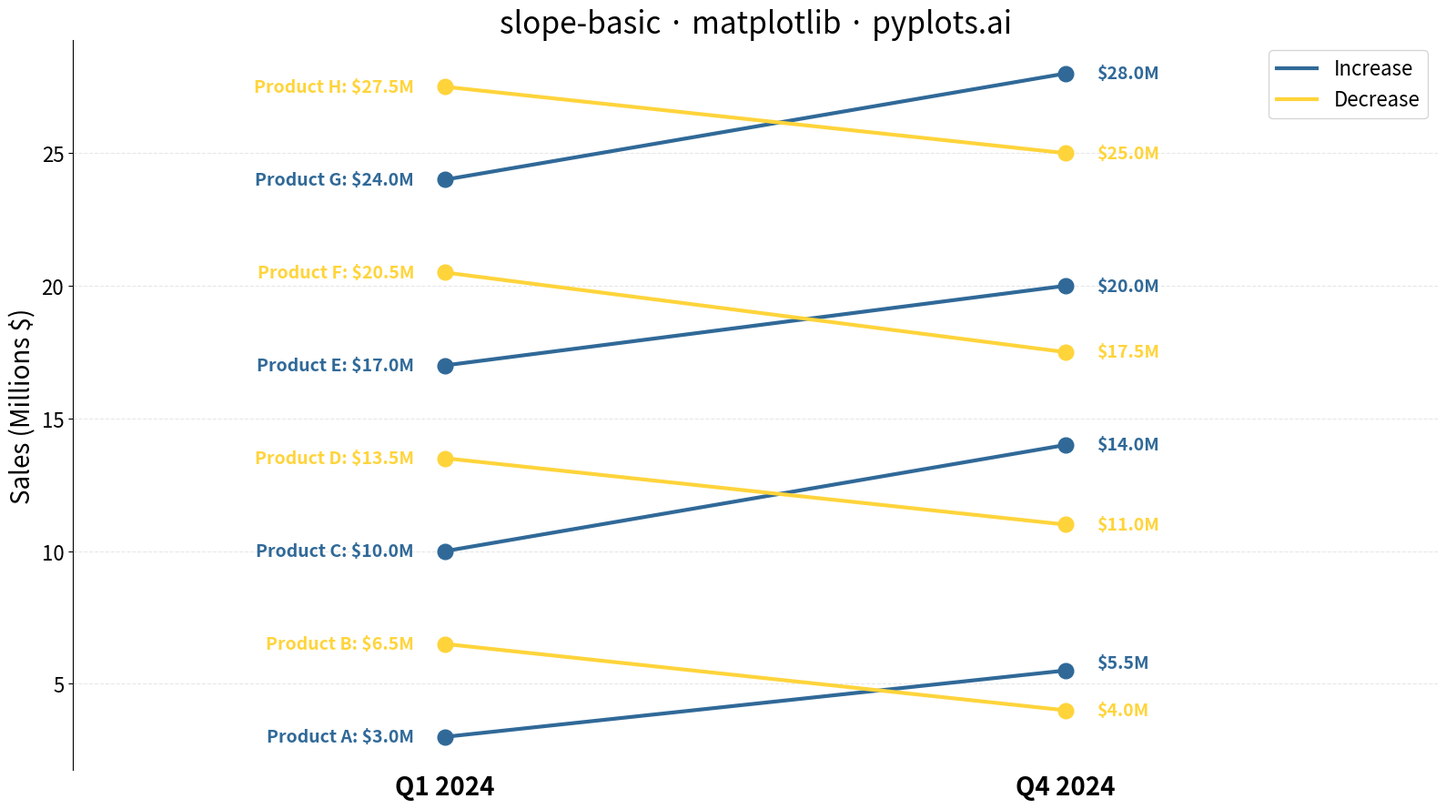

Write the Python code that produced this figure.
"""pyplots.ai
slope-basic: Basic Slope Chart (Slopegraph)
Library: matplotlib 3.10.8 | Python 3.13.11
Quality: 84/100 | Created: 2025-12-23
"""

import matplotlib.pyplot as plt
from matplotlib.lines import Line2D


# Data: Sales figures (in millions $) for products comparing Q1 vs Q4
# Deterministic data with well-spaced values to avoid label overlap
products = ["Product A", "Product B", "Product C", "Product D", "Product E", "Product F", "Product G", "Product H"]
q1_sales = [3.0, 6.5, 10.0, 13.5, 17.0, 20.5, 24.0, 27.5]
q4_sales = [5.5, 4.0, 14.0, 11.0, 20.0, 17.5, 28.0, 25.0]

# Calculate changes to determine colors
changes = [q4 - q1 for q1, q4 in zip(q1_sales, q4_sales, strict=True)]

# Create figure
fig, ax = plt.subplots(figsize=(16, 9))

# Label collision avoidance: sort and adjust positions if too close
min_gap = 1.8

# Adjust Q1 labels (left side)
q1_indexed = sorted(enumerate(q1_sales), key=lambda x: x[1])
q1_label_pos = [0.0] * len(q1_sales)
for i, (orig_idx, val) in enumerate(q1_indexed):
    if i == 0:
        q1_label_pos[orig_idx] = val
    else:
        prev_idx = q1_indexed[i - 1][0]
        if val - q1_label_pos[prev_idx] < min_gap:
            q1_label_pos[orig_idx] = q1_label_pos[prev_idx] + min_gap
        else:
            q1_label_pos[orig_idx] = val

# Adjust Q4 labels (right side)
q4_indexed = sorted(enumerate(q4_sales), key=lambda x: x[1])
q4_label_pos = [0.0] * len(q4_sales)
for i, (orig_idx, val) in enumerate(q4_indexed):
    if i == 0:
        q4_label_pos[orig_idx] = val
    else:
        prev_idx = q4_indexed[i - 1][0]
        if val - q4_label_pos[prev_idx] < min_gap:
            q4_label_pos[orig_idx] = q4_label_pos[prev_idx] + min_gap
        else:
            q4_label_pos[orig_idx] = val

# Plot each slope line
x_positions = [0, 1]
for i, (product, q1, q4, change) in enumerate(zip(products, q1_sales, q4_sales, changes, strict=True)):
    # Color by direction: blue for increase, yellow/orange for decrease
    color = "#306998" if change >= 0 else "#FFD43B"
    ax.plot(x_positions, [q1, q4], marker="o", markersize=12, linewidth=3, color=color)

    # Labels at both endpoints with adjusted positions to avoid overlap
    ax.text(
        -0.05,
        q1_label_pos[i],
        f"{product}: ${q1:.1f}M",
        ha="right",
        va="center",
        fontsize=14,
        color=color,
        fontweight="bold",
    )
    ax.text(1.05, q4_label_pos[i], f"${q4:.1f}M", ha="left", va="center", fontsize=14, color=color, fontweight="bold")

# Style the axes
ax.set_xlim(-0.6, 1.6)
ax.set_xticks(x_positions)
ax.set_xticklabels(["Q1 2024", "Q4 2024"], fontsize=20, fontweight="bold")
ax.set_ylabel("Sales (Millions $)", fontsize=20)
ax.set_title("slope-basic · matplotlib · pyplots.ai", fontsize=24)

# Remove spines and set grid
ax.spines["top"].set_visible(False)
ax.spines["right"].set_visible(False)
ax.spines["bottom"].set_visible(False)
ax.tick_params(axis="y", labelsize=16)
ax.tick_params(axis="x", length=0)
ax.grid(True, axis="y", alpha=0.3, linestyle="--")

# Add legend for color coding
legend_elements = [
    Line2D([0], [0], color="#306998", linewidth=3, label="Increase"),
    Line2D([0], [0], color="#FFD43B", linewidth=3, label="Decrease"),
]
ax.legend(handles=legend_elements, loc="upper right", fontsize=16)

plt.tight_layout()
plt.savefig("plot.png", dpi=300, bbox_inches="tight")
